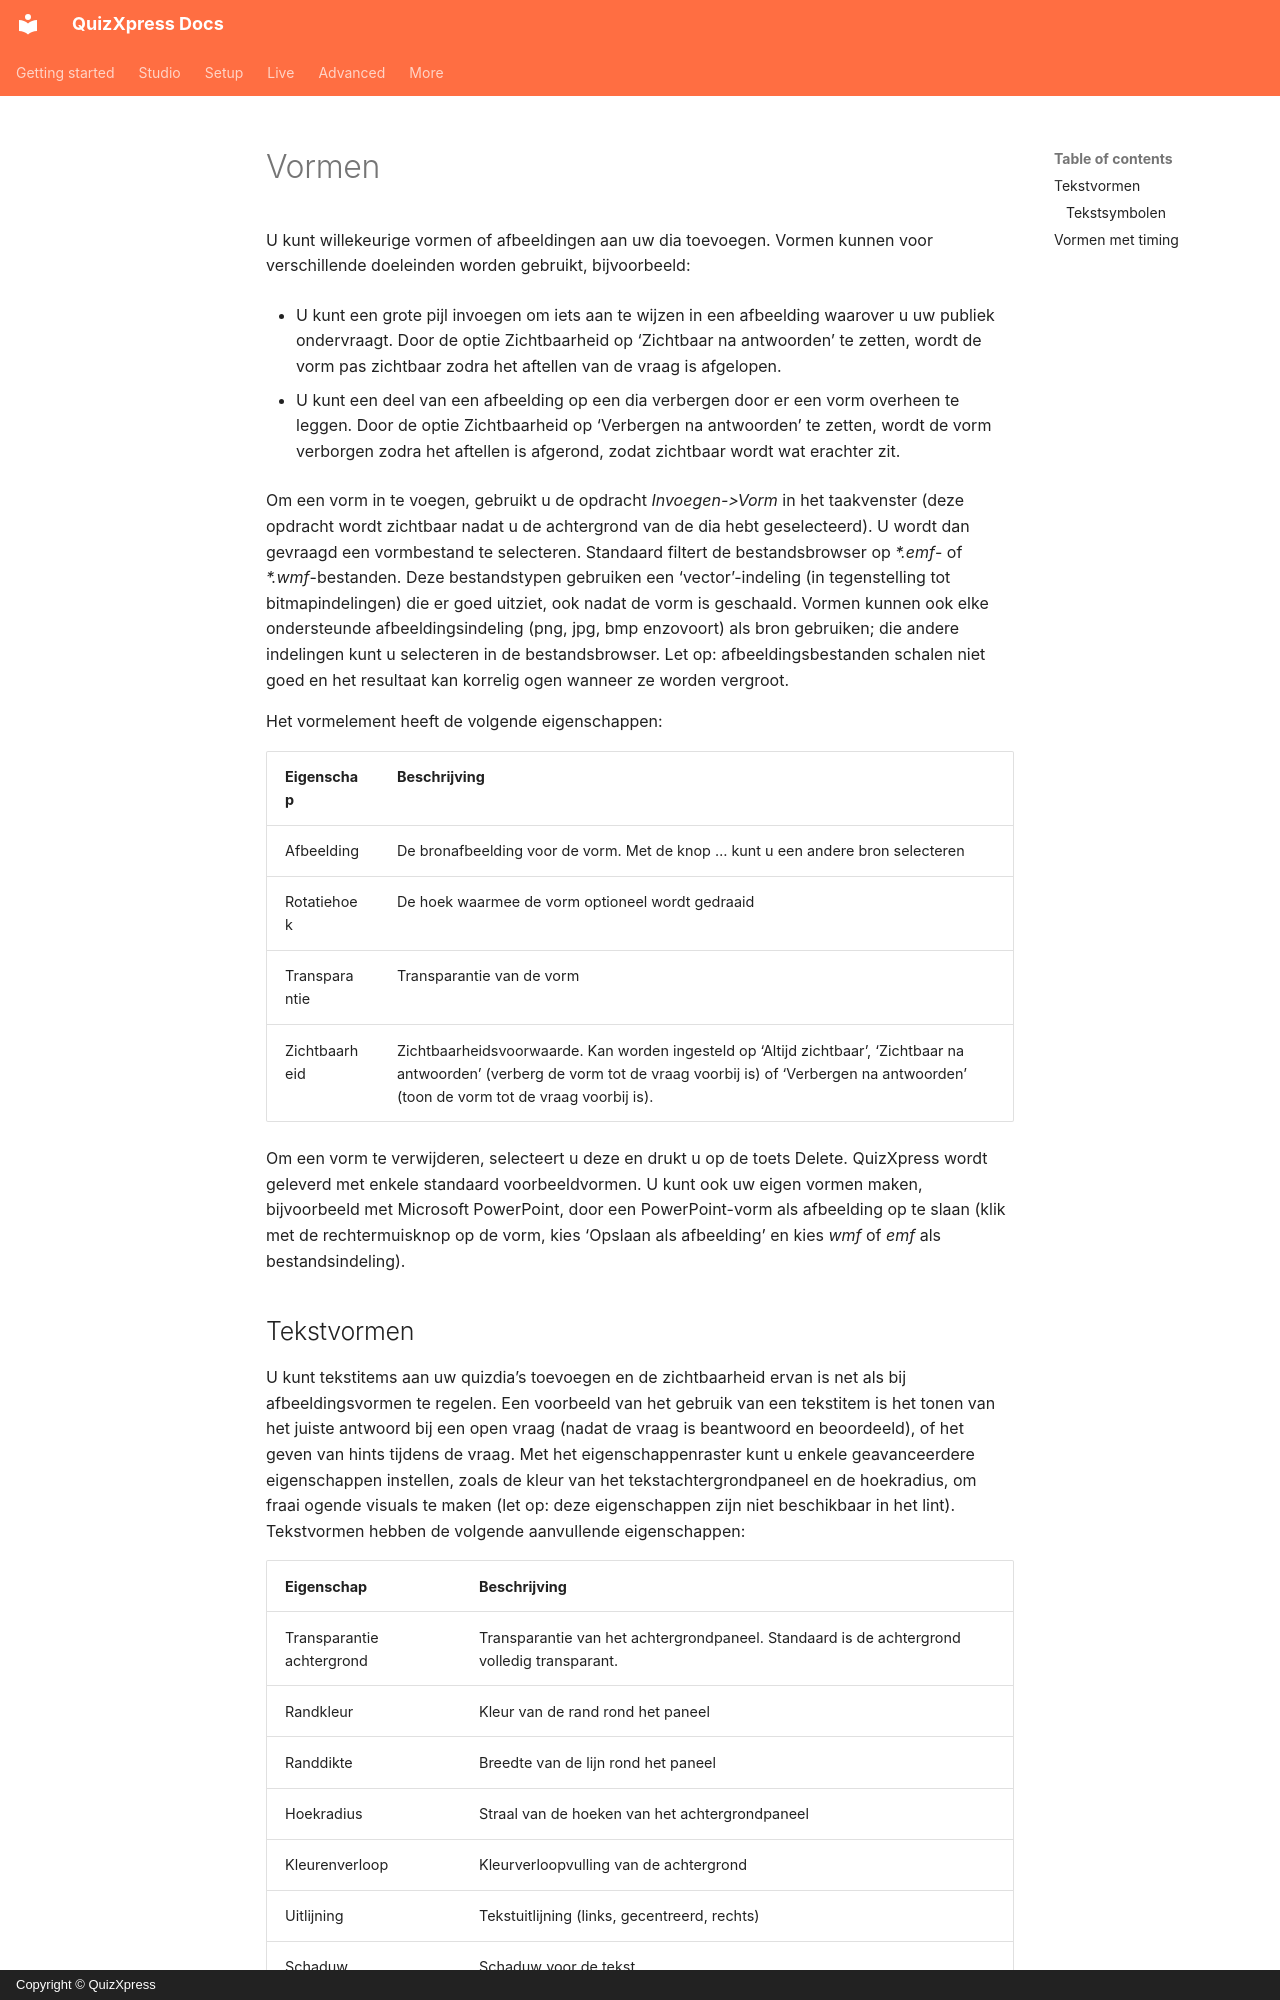

repository: gameshowcrew/quizxpress-docs · page: studio/adding-multimedia-content/shapes.nl/index.html · generator: mkdocs · copyright: Copyright © QuizXpress

# Vormen

U kunt willekeurige vormen of afbeeldingen aan uw dia toevoegen. Vormen kunnen voor verschillende doeleinden worden gebruikt, bijvoorbeeld:

- U kunt een grote pijl invoegen om iets aan te wijzen in een afbeelding waarover u uw publiek ondervraagt. Door de optie Zichtbaarheid op ‘Zichtbaar na antwoorden’ te zetten, wordt de vorm pas zichtbaar zodra het aftellen van de vraag is afgelopen.

- U kunt een deel van een afbeelding op een dia verbergen door er een vorm overheen te leggen. Door de optie Zichtbaarheid op ‘Verbergen na antwoorden’ te zetten, wordt de vorm verborgen zodra het aftellen is afgerond, zodat zichtbaar wordt wat erachter zit.

Om een vorm in te voegen, gebruikt u de opdracht *Invoegen->Vorm* in het taakvenster (deze opdracht wordt zichtbaar nadat u de achtergrond van de dia hebt geselecteerd). U wordt dan gevraagd een vormbestand te selecteren. Standaard filtert de bestandsbrowser op *\*.emf*- of *\*.wmf*-bestanden. Deze bestandstypen gebruiken een ‘vector’-indeling (in tegenstelling tot bitmapindelingen) die er goed uitziet, ook nadat de vorm is geschaald. Vormen kunnen ook elke ondersteunde afbeeldingsindeling (png, jpg, bmp enzovoort) als bron gebruiken; die andere indelingen kunt u selecteren in de bestandsbrowser. Let op: afbeeldingsbestanden schalen niet goed en het resultaat kan korrelig ogen wanneer ze worden vergroot.

Het vormelement heeft de volgende eigenschappen:

| Eigenschap       | Beschrijving                                                                                                                                                                                     |
|----------------|-------------------------------------------------------------------------------------------------------------------------------------------------------------------------------------------------|
| Afbeelding        | De bronafbeelding voor de vorm. Met de knop … kunt u een andere bron selecteren                                                                                                             |
| Rotatiehoek | De hoek waarmee de vorm optioneel wordt gedraaid                                                                                                                                              |
| Transparantie   | Transparantie van de vorm                                                                                                                                                                       |
| Zichtbaarheid     | Zichtbaarheidsvoorwaarde. Kan worden ingesteld op ‘Altijd zichtbaar’, ‘Zichtbaar na antwoorden’ (verberg de vorm tot de vraag voorbij is) of ‘Verbergen na antwoorden’ (toon de vorm tot de vraag voorbij is). |

Om een vorm te verwijderen, selecteert u deze en drukt u op de toets Delete. QuizXpress wordt geleverd met enkele standaard voorbeeldvormen. U kunt ook uw eigen vormen maken, bijvoorbeeld met Microsoft PowerPoint, door een PowerPoint-vorm als afbeelding op te slaan (klik met de rechtermuisknop op de vorm, kies ‘Opslaan als afbeelding’ en kies *wmf* of *emf* als bestandsindeling).
